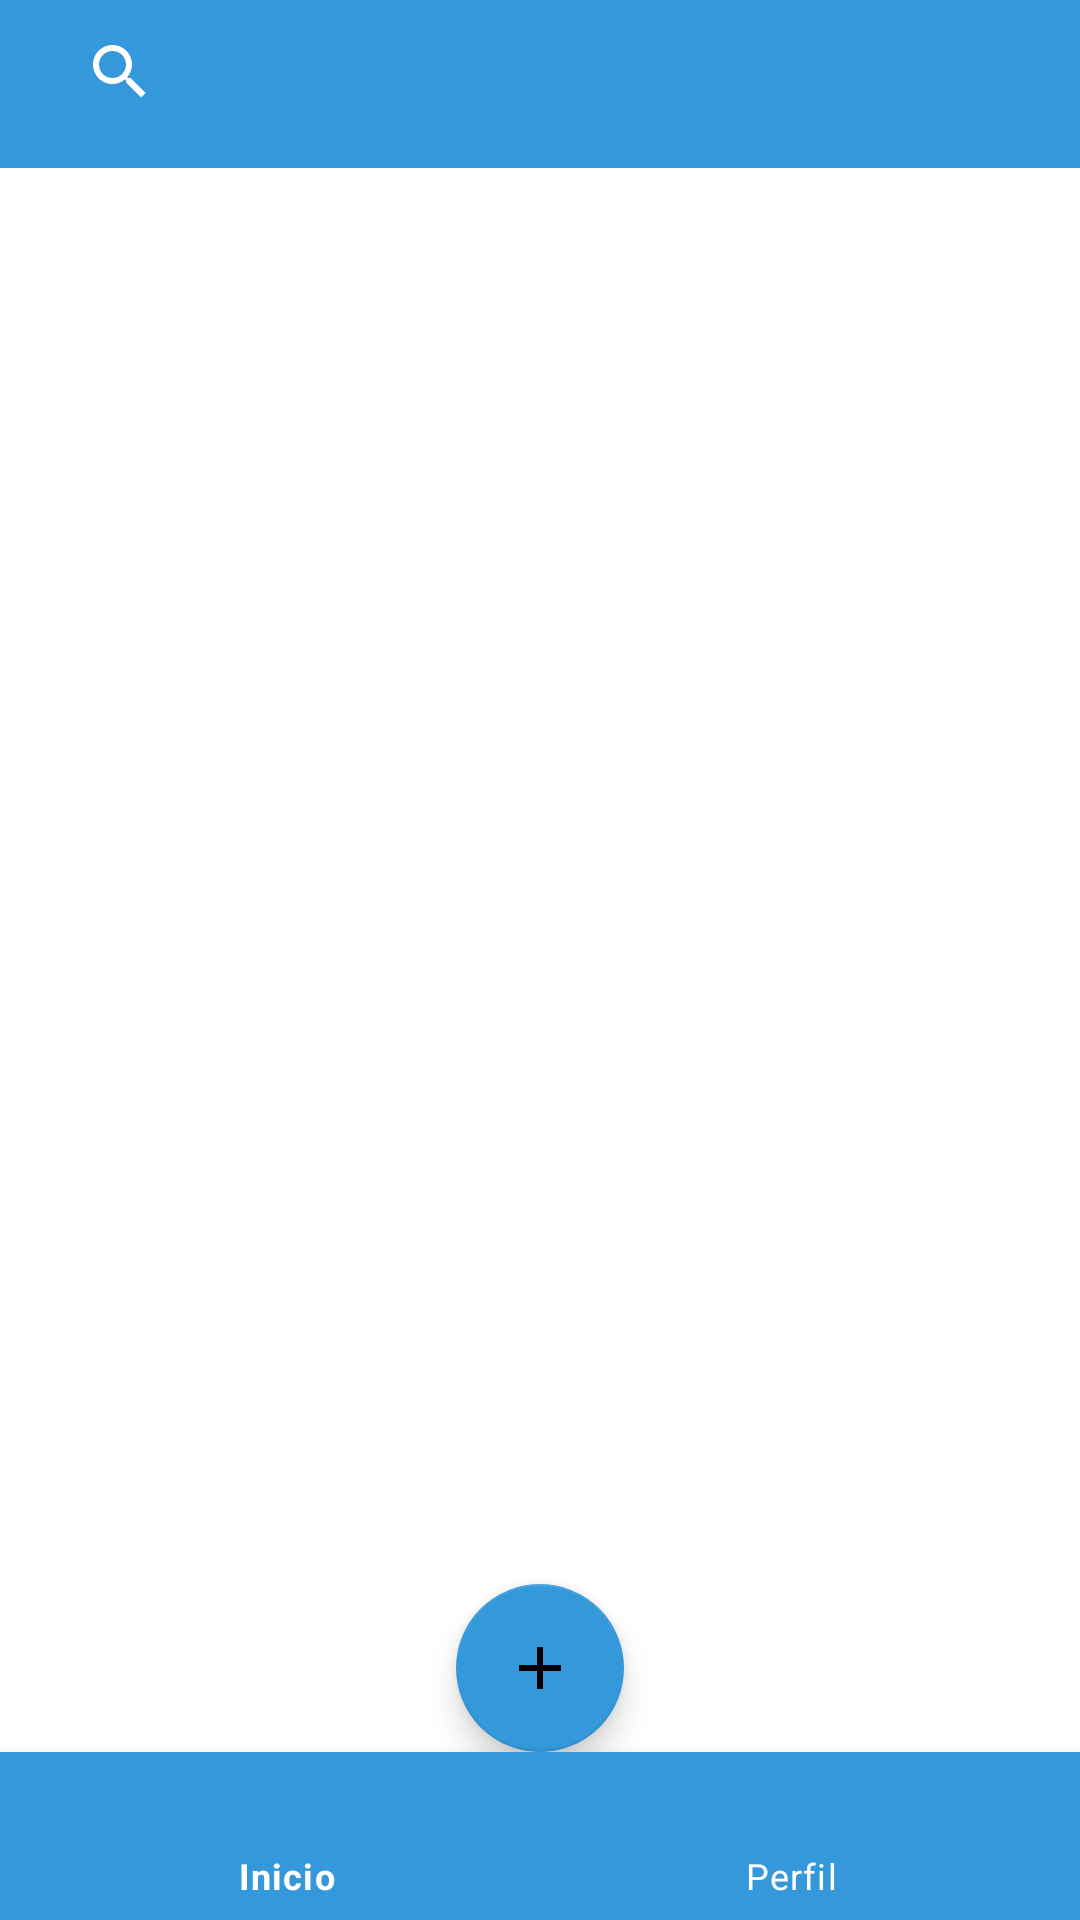

Write the Android layout XML for this screen, with the resource values it uses.
<!-- AndroidManifest.xml: application theme Theme.RentGo.NoActionBar -->
<!-- res/layout/activity_menu_principal.xml -->
<RelativeLayout xmlns:android="http://schemas.android.com/apk/res/android"
    xmlns:app="http://schemas.android.com/apk/res-auto"
    xmlns:tools="http://schemas.android.com/tools"
    android:layout_width="match_parent"
    android:layout_height="match_parent"
    tools:context=".MainActivity">

    
    <com.google.android.material.appbar.AppBarLayout
        android:id="@+id/app_bar_layout"
        android:layout_width="match_parent"
        android:layout_height="wrap_content"
        android:theme="@style/ThemeOverlay.AppCompat.Dark.ActionBar">

        <androidx.appcompat.widget.Toolbar
            android:id="@+id/toolbar"
            android:layout_width="match_parent"
            android:layout_height="?attr/actionBarSize"
            android:background="#3498DB">

            
            <RelativeLayout
                android:layout_width="match_parent"
                android:layout_height="match_parent">

                
                <androidx.appcompat.widget.SearchView
                    android:id="@+id/search_view"
                    android:layout_width="match_parent"
                    android:layout_height="wrap_content"
                    android:layout_toLeftOf="@id/filter_button"
                    android:iconifiedByDefault="false"
                    android:queryHint="@string/search_hint" />

                
                <ImageButton
                    android:id="@+id/filter_button"
                    android:layout_width="wrap_content"
                    android:layout_height="wrap_content"
                    android:layout_alignParentEnd="true"
                    android:layout_alignParentRight="true"
                    android:layout_centerVertical="true"
                    android:background="?android:attr/selectableItemBackground"
                    android:padding="8dp"
                    android:src="@drawable/ic_tune_24dp" />

            </RelativeLayout>

        </androidx.appcompat.widget.Toolbar>

    </com.google.android.material.appbar.AppBarLayout>

    
    <androidx.recyclerview.widget.RecyclerView
        android:id="@+id/recycler_view"
        android:layout_width="match_parent"
        android:layout_height="0dp"
        android:layout_above="@id/bottom_navigation"
        android:layout_below="@id/app_bar_layout"
        android:padding="8dp"
        app:layoutManager="androidx.recyclerview.widget.GridLayoutManager"
        app:spanCount="2" />

    
    <com.google.android.material.floatingactionbutton.FloatingActionButton
        android:id="@+id/fab_add_product"
        android:layout_width="wrap_content"
        android:layout_height="wrap_content"
        android:layout_alignParentBottom="true"
        android:layout_centerHorizontal="true"
        android:layout_marginBottom="56dp"
        android:src="@drawable/ic_baseline_add_24"
        app:backgroundTint="#3498DB" />

    
    <com.google.android.material.bottomnavigation.BottomNavigationView
        android:id="@+id/bottom_navigation"
        android:layout_width="match_parent"
        android:layout_height="wrap_content"
        android:layout_alignParentBottom="true"
        android:background="#3498DB"
        app:itemTextColor="#FFFFFF"
        app:itemIconTint="#FFFFFF"
        app:labelVisibilityMode="labeled"
        app:menu="@menu/bottom_nav_menu" />

</RelativeLayout>
<!-- resources referenced by this layout -->
<resources>
  <!-- drawable ic_baseline_add_24 (drawable) -->
  <vector android:height="24dp" android:tint="#1B5ED2"
      android:viewportHeight="24" android:viewportWidth="24"
      android:width="24dp" xmlns:android="http://schemas.android.com/apk/res/android">
      <path android:fillColor="@android:color/white" android:pathData="M19,13h-6v6h-2v-6H5v-2h6V5h2v6h6v2z"/>
  </vector>
  <string name="search_hint">Buscar</string>
  <style name="Theme.RentGo.NoActionBar">
          <item name="windowActionBar">false</item>
          <item name="windowNoTitle">true</item>
      </style>
</resources>
